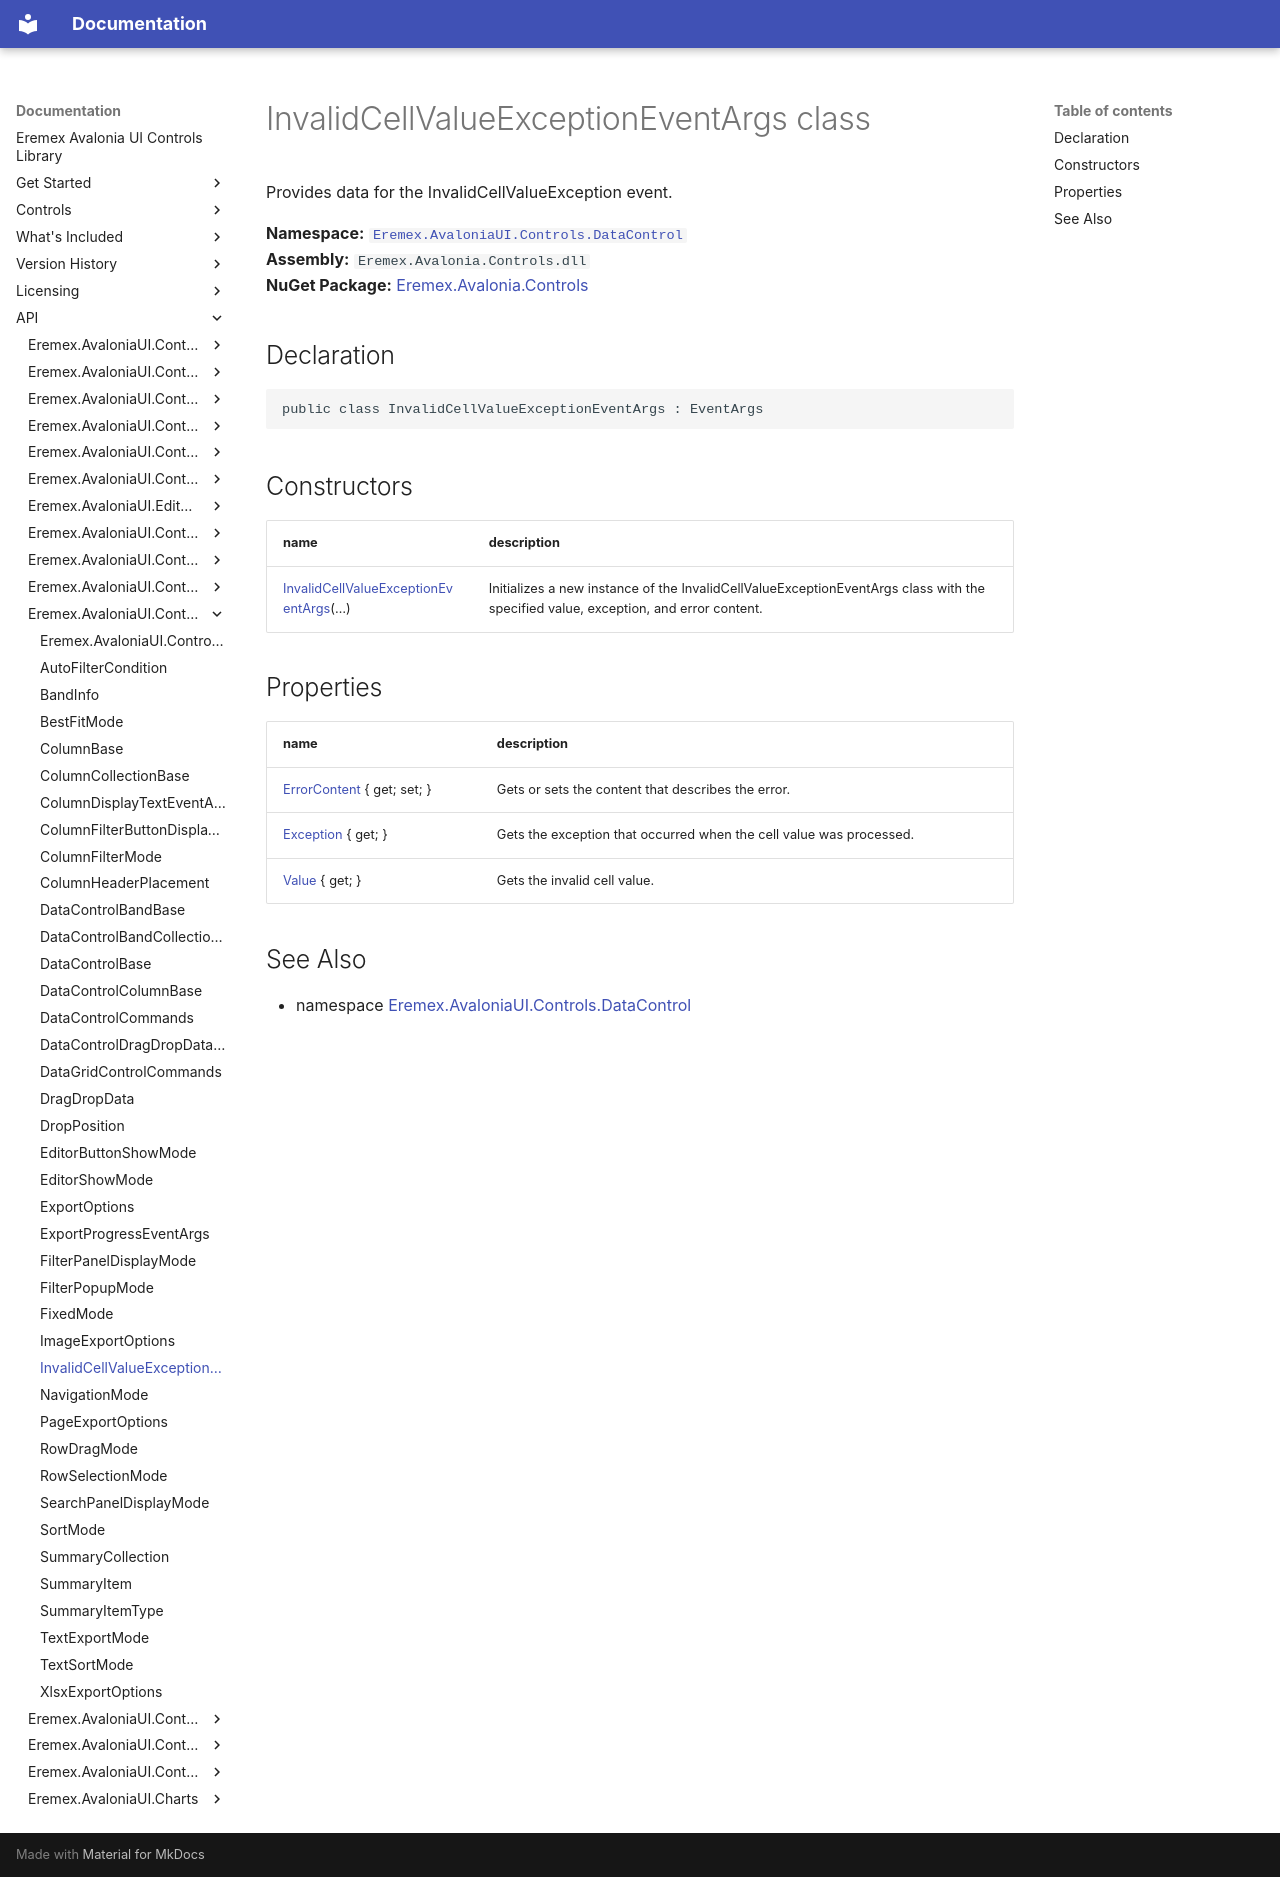

repository: Eremex/controls-doc · page: API/Eremex.AvaloniaUI.Controls.DataControl/InvalidCellValueExceptionEventArgs/index.html · generator: mkdocs

# InvalidCellValueExceptionEventArgs class

Provides data for the InvalidCellValueException event.

**Namespace:** [`Eremex.AvaloniaUI.Controls.DataControl`](./index.md)  
**Assembly:** `Eremex.Avalonia.Controls.dll`  
**NuGet Package:** [Eremex.Avalonia.Controls](https://www.nuget.org/packages/Eremex.Avalonia.Controls)

## Declaration

```csharp
public class InvalidCellValueExceptionEventArgs : EventArgs
```

## Constructors

| name | description |
| --- | --- |
| [InvalidCellValueExceptionEventArgs](InvalidCellValueExceptionEventArgs/InvalidCellValueExceptionEventArgs.md)(…) | Initializes a new instance of the InvalidCellValueExceptionEventArgs class with the specified value, exception, and error content. |

## Properties

| name | description |
| --- | --- |
| [ErrorContent](InvalidCellValueExceptionEventArgs/ErrorContent.md) { get; set; } | Gets or sets the content that describes the error. |
| [Exception](InvalidCellValueExceptionEventArgs/Exception.md) { get; } | Gets the exception that occurred when the cell value was processed. |
| [Value](InvalidCellValueExceptionEventArgs/Value.md) { get; } | Gets the invalid cell value. |

## See Also

* namespace [Eremex.AvaloniaUI.Controls.DataControl](./index.md)

<!-- DO NOT EDIT: generated by xmldocmd for Eremex.Avalonia.Controls.dll -->
